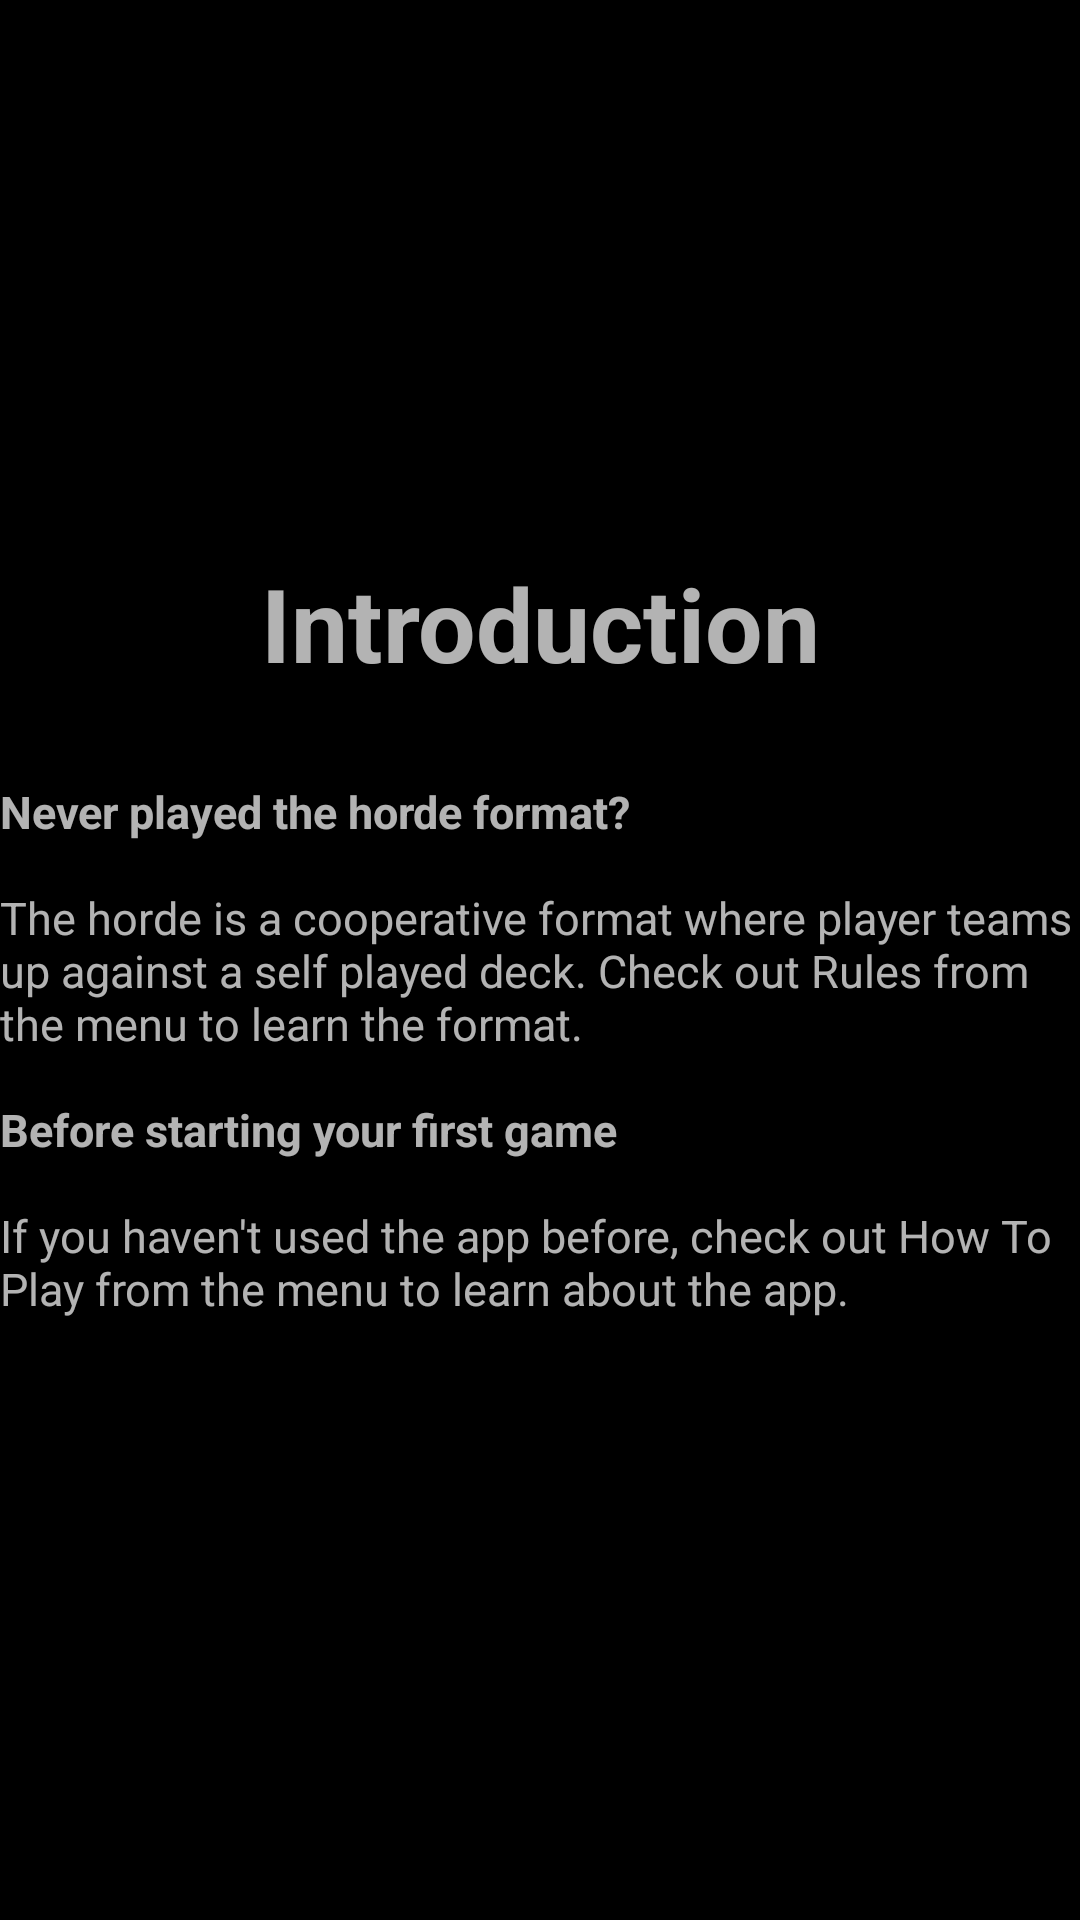

Produce the Android XML layout that renders to this screen, including the resource entries it uses.
<!-- AndroidManifest.xml: application theme Theme.AgainstTheHorde -->
<!-- res/layout/view_deck_picker_intro.xml -->
<?xml version="1.0" encoding="utf-8"?>
<LinearLayout xmlns:android="http://schemas.android.com/apk/res/android"
    android:layout_width="match_parent"
    android:layout_height="match_parent"
    android:orientation="vertical"
    android:gravity="center"
    android:theme="@style/Theme.AgainstTheHorde.MenuText">

    <TextView
        android:layout_width="match_parent"
        android:layout_height="wrap_content"
        android:text="@string/introduction"
        android:layout_marginBottom="@dimen/title_separation"
        android:theme="@style/Theme.AgainstTheHorde.MenuTitle" />

    <TextView
        android:layout_width="match_parent"
        android:layout_height="wrap_content"
        android:text="@string/access_rules_title"
        android:layout_marginBottom="@dimen/text_separation"
        android:theme="@style/Theme.AgainstTheHorde.MenuBold" />

    <TextView
        android:layout_width="match_parent"
        android:layout_height="wrap_content"
        android:layout_marginBottom="@dimen/text_separation"
        android:text="@string/access_rules_info" />

    <TextView
        android:layout_width="match_parent"
        android:layout_height="wrap_content"
        android:text="@string/how_to_play_title"
        android:layout_marginBottom="@dimen/text_separation"
        android:theme="@style/Theme.AgainstTheHorde.MenuBold" />

    <TextView
        android:layout_width="match_parent"
        android:layout_height="wrap_content"
        android:layout_marginBottom="@dimen/text_separation"
        android:text="@string/how_to_play_info" />

</LinearLayout>
<!-- resources referenced by this layout -->
<resources>
  <dimen name="text_separation">15dp</dimen>
  <dimen name="title_separation">30dp</dimen>
  <string name="access_rules_info">The horde is a cooperative format where player teams up against a self played deck. Check out Rules from the menu to learn the format.</string>
  <string name="access_rules_title">Never played the horde format?</string>
  <string name="how_to_play_info">If you haven\'t used the app before, check out How To Play from the menu to learn about the app.</string>
  <string name="how_to_play_title">Before starting your first game</string>
  <string name="introduction">Introduction</string>
  <style name="Theme.AgainstTheHorde.MenuBold" parent="Theme.AgainstTheHorde.MenuText">
          <item name="android:textStyle">bold</item>
      </style>
  <style name="Theme.AgainstTheHorde.MenuText" parent="ThemeOverlay.AppCompat.Dark">
          <item name="android:color">@android:color/white</item>
          <item name="android:background">@android:color/black</item>
          <item name="android:textSize">@dimen/sub_headline_font_size</item>
          <item name="android:textStyle">normal</item>
          <item name="android:textAlignment">textStart</item>
      </style>
  <style name="Theme.AgainstTheHorde.MenuTitle" parent="Theme.AgainstTheHorde.MenuBold">
          <item name="android:textSize">@dimen/large_title_font_size</item>
          <item name="android:textAlignment">center</item>
      </style>
  <style name="Theme.AgainstTheHorde" parent="Theme.Material3.DayNight">
          
          <item name="colorPrimary">@color/ath_purple</item>
          <item name="colorPrimaryVariant">@color/purple_700</item>
          <item name="colorOnPrimary">@color/white</item>
          
          <item name="colorSecondary">@color/teal_200</item>
          <item name="colorSecondaryVariant">@color/teal_700</item>
          <item name="colorOnSecondary">@color/black</item>
          
          <item name="android:statusBarColor">?attr/colorPrimaryVariant</item>
          
      </style>
  <dimen name="sub_headline_font_size">15dp</dimen>
  <dimen name="large_title_font_size">34dp</dimen>
  <color name="ath_purple">#FF6338A1</color>
  <color name="purple_700">#FF6338A1</color>
  <color name="white">#FFFFFFFF</color>
  <color name="teal_200">#FF03DAC5</color>
  <color name="teal_700">#FF018786</color>
  <color name="black">#FF000000</color>
</resources>
